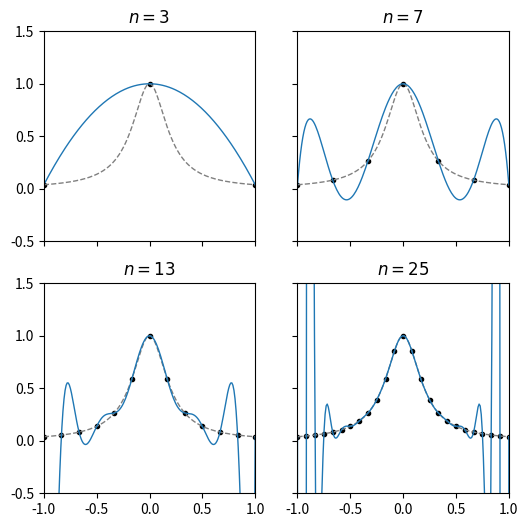
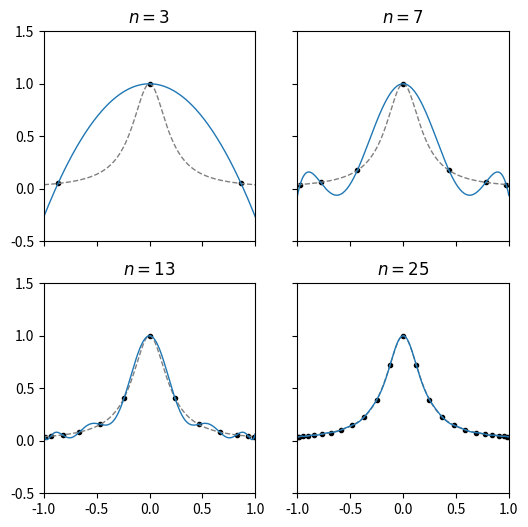
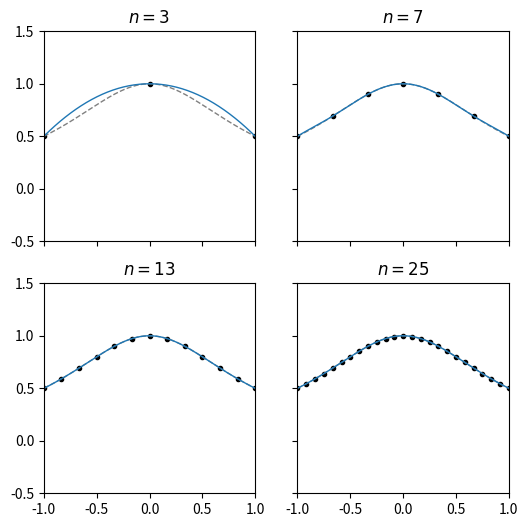
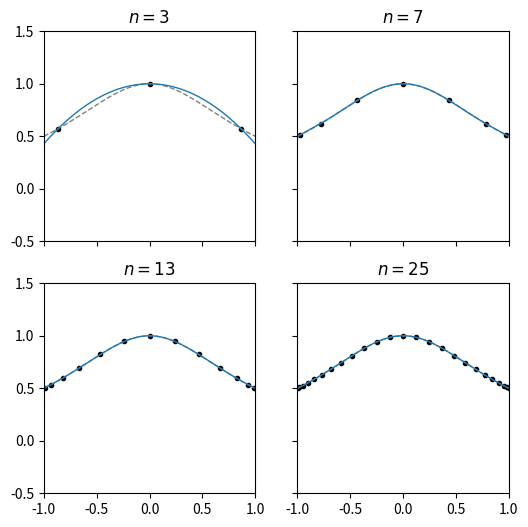

These figures' Python source, in order:
import numpy as np
import matplotlib.pyplot as plt
import operator
from numpy.polynomial import Polynomial
from functools import reduce

def polynomial_fit(x, y, deg):
	def phi(j):
		mul = lambda seq: reduce(operator.mul, seq, 1)
		numerator = mul([Polynomial([-x[k], 1]) for k in range(deg) if k != j])
		denominator = mul([x[j]-x[k] for k in range(deg) if k != j])
		return numerator / denominator

	return sum([phi(j)*y[j] for j in range(deg)])

def chart(f, dist, filename):
	fig, ((ax1, ax2), (ax3, ax4)) = plt.subplots(
		nrows=2, 
		ncols=2,
		figsize=(6, 6),
		dpi=600,
		sharex=True,
		sharey=True
	)

	def plot(ax, n):
		x = np.linspace(-1, 1, 200)
		d = dist(n)
		p = polynomial_fit(d, f(d), n)
		ax.set_title(r'$ n={} $'.format(n))
		ax.set_ylim([-0.5, 1.5])
		ax.set_xlim([-1, 1])
		ax.scatter(d, p(d), color='black', marker='.')
		ax.plot(x, f(x), color='gray', linestyle='dashed', linewidth=1)
		ax.plot(x, p(x), linewidth=1)

	plot(ax1, 3)
	plot(ax2, 7)
	plot(ax3, 13)
	plot(ax4, 25)
	
	plt.savefig(filename)

f1 = lambda x: 1.0 / (1.0 + (25 * x**2))
f2 = lambda x: 1.0 / (1.0 + x**2)

uniform = lambda n: np.linspace(-1, 1, n)
cosine =lambda n: np.cos([(np.pi*(2*i+1))/(2*n) for i in range(n)])

chart(f1, uniform, "f1_u.png")
chart(f1, cosine, "f1_c.png")
chart(f2, uniform, "f2_u.png")
chart(f2, cosine, "f2_c.png")
